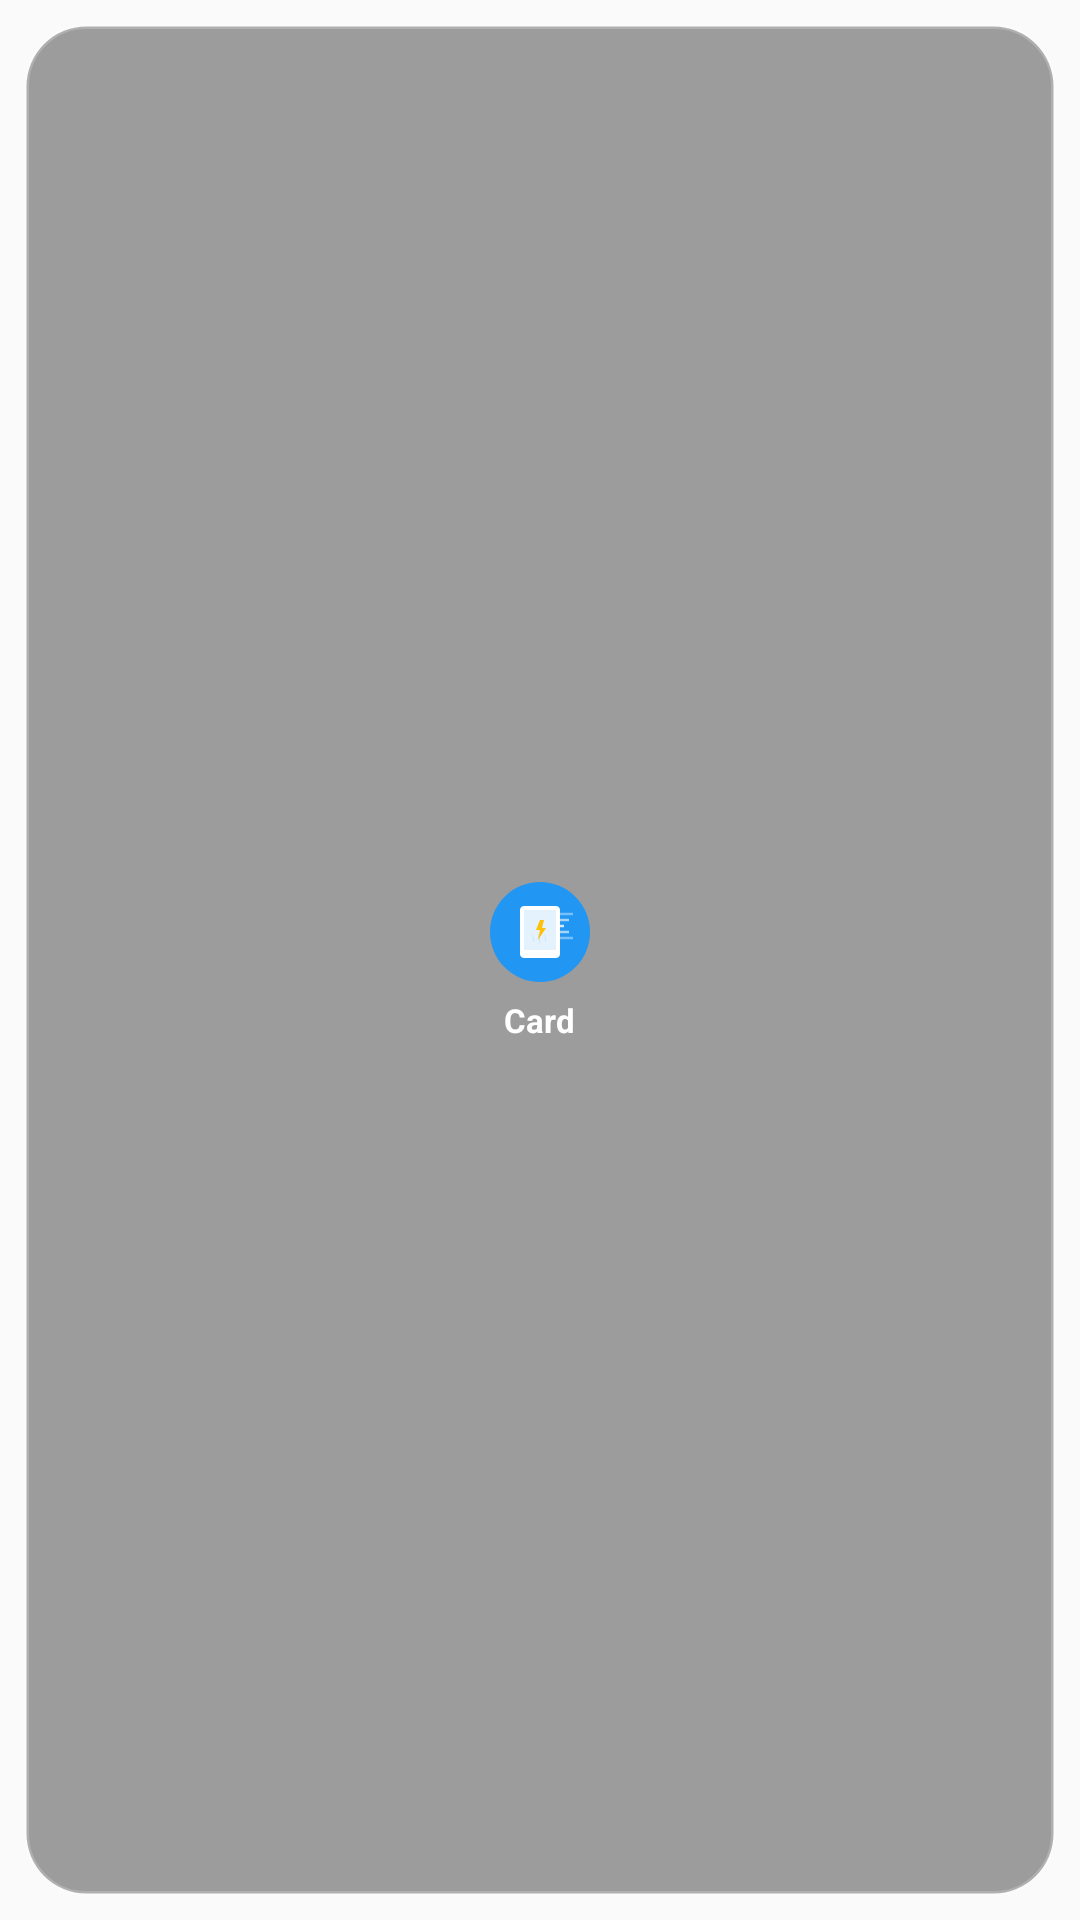

This screen was rendered from an Android layout file. Write that file and the resources it references.
<!-- AndroidManifest.xml: application theme Theme.Wolle -->
<!-- res/layout/widget_card_small.xml -->
<?xml version="1.0" encoding="utf-8"?>
<FrameLayout xmlns:android="http://schemas.android.com/apk/res/android"
    android:id="@+id/widget_container"
    android:layout_width="match_parent"
    android:layout_height="match_parent"
    android:padding="8dp">

    <LinearLayout
        android:layout_width="match_parent"
        android:layout_height="match_parent"
        android:orientation="vertical"
        android:background="@drawable/widget_background"
        android:gravity="center"
        android:padding="12dp">

        <ImageView
            android:id="@+id/widget_icon"
            android:layout_width="36dp"
            android:layout_height="36dp"
            android:src="@drawable/ic_wolle_logo"
            android:contentDescription="Wolle NFC"
            android:scaleType="fitCenter" />

        <TextView
            android:id="@+id/widget_card_name"
            android:layout_width="wrap_content"
            android:layout_height="wrap_content"
            android:text="Card"
            android:textSize="11sp"
            android:textStyle="bold"
            android:textColor="#FFFFFF"
            android:maxLines="2"
            android:ellipsize="end"
            android:gravity="center"
            android:layout_marginTop="4dp" />

        
        <TextView
            android:id="@+id/widget_card_type"
            android:layout_width="0dp"
            android:layout_height="0dp"
            android:visibility="gone" />

    </LinearLayout>

</FrameLayout>
<!-- resources referenced by this layout -->
<resources>
  <!-- drawable ic_wolle_logo (drawable) -->
  <?xml version="1.0" encoding="utf-8"?>
  <vector xmlns:android="http://schemas.android.com/apk/res/android"
      android:width="108dp"
      android:height="108dp"
      android:viewportWidth="108"
      android:viewportHeight="108">
  
      
      <path
          android:fillColor="#2196F3"
          android:pathData="M54,54m-50,0a50,50 0,1 1,100 0a50,50 0,1 1,-100 0" />
  
      
      <path
          android:fillColor="#FFFFFF"
          android:pathData="M38,28 L70,28 C72.2,28 74,29.8 74,32 L74,76 C74,78.2 72.2,80 70,80 L38,80 C35.8,80 34,78.2 34,76 L34,32 C34,29.8 35.8,28 38,28 Z" />
  
      
      <path
          android:fillColor="#E3F2FD"
          android:pathData="M38,32 L70,32 L70,72 L38,72 Z" />
  
      
      <path
          android:strokeColor="#FFFFFF"
          android:strokeWidth="2.5"
          android:strokeAlpha="0.8"
          android:pathData="M70,48 L78,48" />
      <path
          android:strokeColor="#FFFFFF"
          android:strokeWidth="2.5"
          android:strokeAlpha="0.6"
          android:pathData="M72,42 L83,42 M72,54 L83,54" />
      <path
          android:strokeColor="#FFFFFF"
          android:strokeWidth="2.5"
          android:strokeAlpha="0.4"
          android:pathData="M74,36 L87,36 M74,60 L87,60" />
  
      
      <path
          android:fillColor="#FFC107"
          android:pathData="M54,42 L50,52 L54,52 L52,62 L60,50 L56,50 L58,42 Z" />
  
      
      <path
          android:fillColor="#2196F3"
          android:fillAlpha="0.3"
          android:pathData="M46,56 C46,56 48,60 48,64 M52,56 C52,56 54,61 54,66 M58,56 C58,56 60,60 60,64" />
  </vector>
  <!-- drawable widget_background (drawable) -->
  <?xml version="1.0" encoding="utf-8"?>
  <shape xmlns:android="http://schemas.android.com/apk/res/android"
      android:shape="rectangle">
      
      <solid android:color="#60000000" />
      <corners android:radius="20dp" />
      <stroke
          android:width="1.5dp"
          android:color="#30FFFFFF" />
  </shape>
  <style name="Theme.Wolle" parent="android:Theme.Material.Light.NoActionBar" />
</resources>
